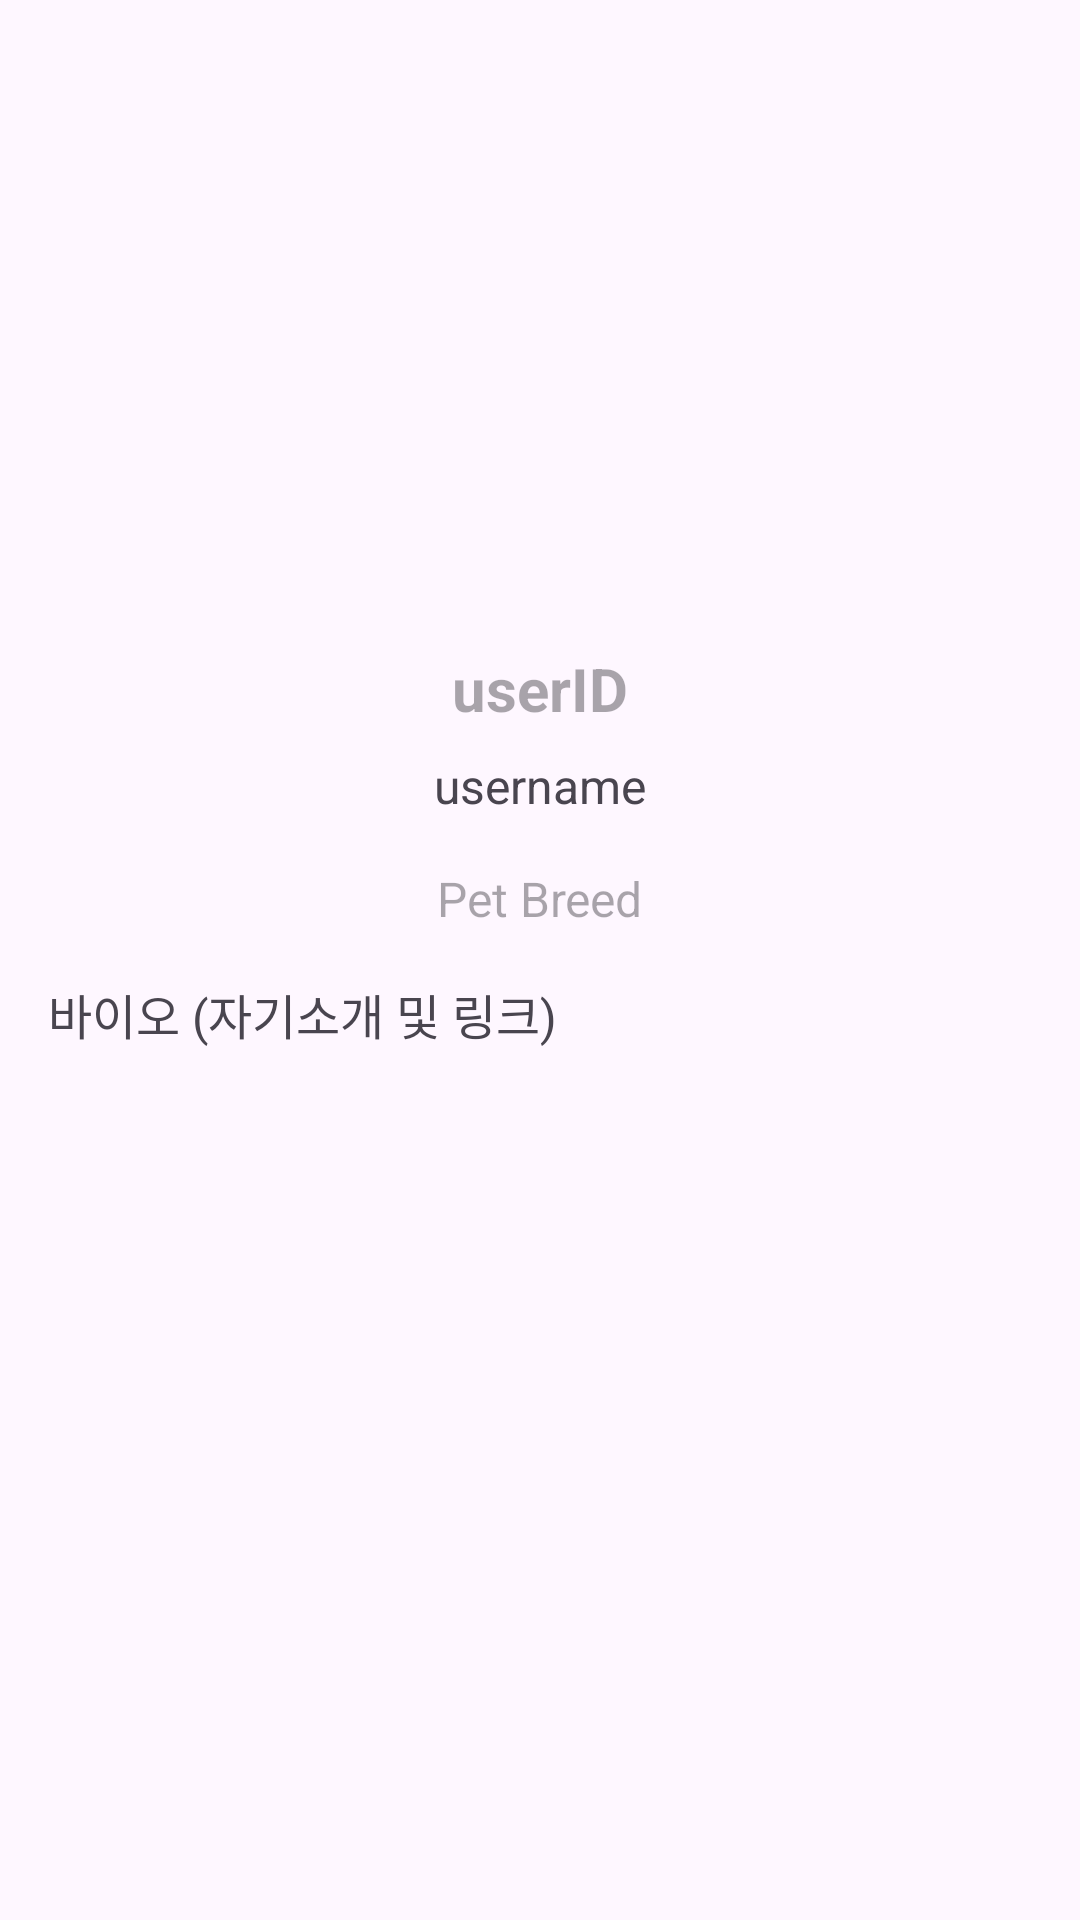

Here is an Android app screen rendered from its layout file. Give the layout XML and the strings, colors and styles it references.
<!-- AndroidManifest.xml: application theme Theme.FinalExam0514 -->
<!-- res/layout/fragment_notifications.xml -->
<?xml version="1.0" encoding="utf-8"?>
<RelativeLayout xmlns:android="http://schemas.android.com/apk/res/android"
    xmlns:tools="http://schemas.android.com/tools"
    android:layout_width="match_parent"
    android:layout_height="match_parent"
    tools:context=".NotificationsFragment">

    
    <ImageView
        android:id="@+id/profileImageView"
        android:layout_width="150dp"
        android:layout_height="150dp"
        android:layout_centerHorizontal="true"
        android:layout_marginTop="50dp"
        android:src="@drawable/human" />

    
    <TextView
        android:id="@+id/userIdTextView"
        android:layout_width="wrap_content"
        android:layout_height="wrap_content"
        android:layout_below="@id/profileImageView"
        android:layout_centerHorizontal="true"
        android:layout_marginTop="16dp"
        android:hint="userID"
        android:textSize="20sp"
        android:textStyle="bold" />

    
    <TextView
        android:id="@+id/userHandleTextView"
        android:layout_width="wrap_content"
        android:layout_height="wrap_content"
        android:layout_below="@id/userIdTextView"
        android:layout_centerHorizontal="true"
        android:layout_marginTop="8dp"
        android:text="username"
        android:textSize="16sp" />

    
    <TextView
        android:id="@+id/userPetBreedTextView"
        android:layout_width="wrap_content"
        android:layout_height="wrap_content"
        android:layout_below="@id/userHandleTextView"
        android:layout_centerHorizontal="true"
        android:layout_marginTop="16dp"
        android:hint="Pet Breed"
        android:textSize="16sp" />

    
    <TextView
        android:id="@+id/bio"
        android:layout_width="match_parent"
        android:layout_height="wrap_content"
        android:layout_below="@id/userPetBreedTextView"
        android:layout_margin="16dp"
        android:text="바이오 (자기소개 및 링크)"
        android:textSize="16sp" />

</RelativeLayout>
<!-- resources referenced by this layout -->
<resources>
  <style name="Theme.FinalExam0514" parent="Base.Theme.FinalExam0514" />
  <style name="Base.Theme.FinalExam0514" parent="Theme.Material3.DayNight.NoActionBar">
          
          
      </style>
</resources>
